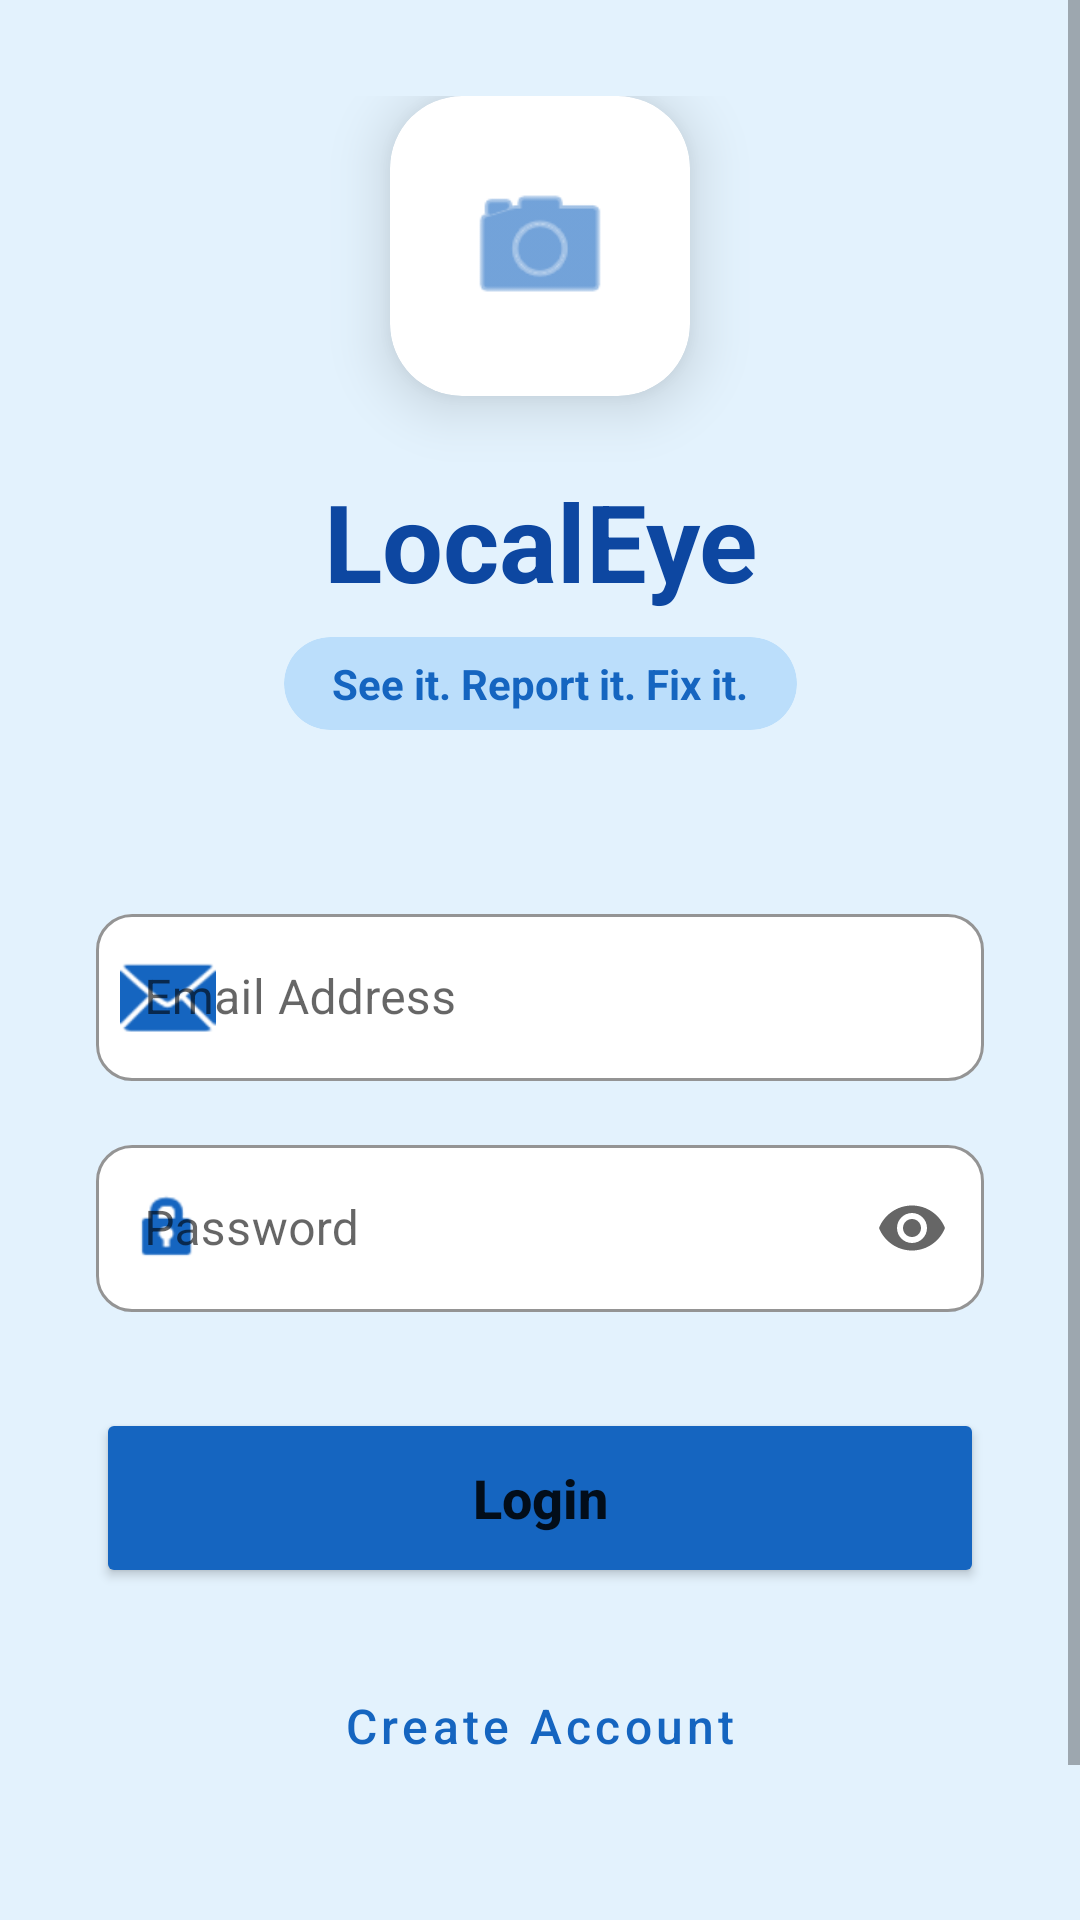

Write the Android layout XML for this screen, with the resource values it uses.
<!-- AndroidManifest.xml: application theme Theme.MaterialComponents.DayNight.NoActionBar -->
<!-- res/layout/fragment_login.xml -->
<?xml version="1.0" encoding="utf-8"?>
<ScrollView xmlns:android="http://schemas.android.com/apk/res/android"
    xmlns:app="http://schemas.android.com/apk/res-auto"
    xmlns:tools="http://schemas.android.com/tools"
    android:layout_width="match_parent"
    android:layout_height="match_parent"
    android:background="#E3F2FD"
    android:fillViewport="true">

    <androidx.constraintlayout.widget.ConstraintLayout
        android:layout_width="match_parent"
        android:layout_height="wrap_content"
        android:padding="32dp">

        <androidx.cardview.widget.CardView
            android:id="@+id/cvLogoContainer"
            android:layout_width="100dp"
            android:layout_height="100dp"
            app:cardCornerRadius="24dp"
            app:cardElevation="12dp"
            app:cardBackgroundColor="@android:color/white"
            app:layout_constraintBottom_toTopOf="@+id/tvWelcome"
            app:layout_constraintEnd_toEndOf="parent"
            app:layout_constraintStart_toStartOf="parent"
            app:layout_constraintTop_toTopOf="parent"
            app:layout_constraintVertical_chainStyle="packed">

            <ImageView
                android:layout_width="match_parent"
                android:layout_height="match_parent"
                android:padding="24dp"
                android:src="@android:drawable/ic_menu_camera"
                app:tint="#1565C0" />
        </androidx.cardview.widget.CardView>

        <TextView
            android:id="@+id/tvWelcome"
            android:layout_width="wrap_content"
            android:layout_height="wrap_content"
            android:layout_marginTop="24dp"
            android:text="LocalEye"
            android:textColor="#0D47A1"
            android:textSize="36sp"
            android:textStyle="bold"
            app:layout_constraintBottom_toTopOf="@+id/cvSubtitleChip"
            app:layout_constraintEnd_toEndOf="parent"
            app:layout_constraintStart_toStartOf="parent"
            app:layout_constraintTop_toBottomOf="@+id/cvLogoContainer" />

        <androidx.cardview.widget.CardView
            android:id="@+id/cvSubtitleChip"
            android:layout_width="wrap_content"
            android:layout_height="wrap_content"
            android:layout_marginTop="8dp"
            android:layout_marginBottom="40dp"
            app:cardBackgroundColor="#BBDEFB"
            app:cardCornerRadius="20dp"
            app:cardElevation="0dp"
            app:layout_constraintBottom_toTopOf="@+id/tilEmail"
            app:layout_constraintEnd_toEndOf="parent"
            app:layout_constraintStart_toStartOf="parent"
            app:layout_constraintTop_toBottomOf="@+id/tvWelcome">

            <TextView
                android:id="@+id/tvSubtitle"
                android:layout_width="wrap_content"
                android:layout_height="wrap_content"
                android:paddingStart="16dp"
                android:paddingTop="6dp"
                android:paddingEnd="16dp"
                android:paddingBottom="6dp"
                android:text="See it. Report it. Fix it."
                android:textColor="#1565C0"
                android:textSize="14sp"
                android:textStyle="bold" />
        </androidx.cardview.widget.CardView>

        <com.google.android.material.textfield.TextInputLayout
            android:id="@+id/tilEmail"
            style="@style/Widget.MaterialComponents.TextInputLayout.OutlinedBox"
            android:layout_width="match_parent"
            android:layout_height="wrap_content"
            android:layout_marginTop="16dp"
            android:hint="Email Address"
            app:boxBackgroundColor="@android:color/white"
            app:boxCornerRadiusBottomEnd="12dp"
            app:boxCornerRadiusBottomStart="12dp"
            app:boxCornerRadiusTopEnd="12dp"
            app:boxCornerRadiusTopStart="12dp"
            app:boxStrokeColor="#1565C0"
            app:startIconDrawable="@android:drawable/ic_dialog_email"
            app:startIconTint="#1565C0"
            app:layout_constraintBottom_toTopOf="@+id/tilPassword"
            app:layout_constraintTop_toBottomOf="@+id/cvSubtitleChip"
            app:layout_constraintVertical_chainStyle="packed">

            <com.google.android.material.textfield.TextInputEditText
                android:id="@+id/etEmail"
                android:layout_width="match_parent"
                android:layout_height="wrap_content"
                android:inputType="textEmailAddress" />
        </com.google.android.material.textfield.TextInputLayout>

        <com.google.android.material.textfield.TextInputLayout
            android:id="@+id/tilPassword"
            style="@style/Widget.MaterialComponents.TextInputLayout.OutlinedBox"
            android:layout_width="match_parent"
            android:layout_height="wrap_content"
            android:layout_marginTop="16dp"
            android:hint="Password"
            app:boxBackgroundColor="@android:color/white"
            app:boxCornerRadiusBottomEnd="12dp"
            app:boxCornerRadiusBottomStart="12dp"
            app:boxCornerRadiusTopEnd="12dp"
            app:boxCornerRadiusTopStart="12dp"
            app:boxStrokeColor="#1565C0"
            app:endIconMode="password_toggle"
            app:startIconDrawable="@android:drawable/ic_lock_idle_lock"
            app:startIconTint="#1565C0"
            app:layout_constraintTop_toBottomOf="@+id/tilEmail">

            <com.google.android.material.textfield.TextInputEditText
                android:id="@+id/etPassword"
                android:layout_width="match_parent"
                android:layout_height="wrap_content"
                android:inputType="textPassword" />
        </com.google.android.material.textfield.TextInputLayout>

        <Button
            android:id="@+id/btnLogin"
            android:layout_width="match_parent"
            android:layout_height="60dp"
            android:layout_marginTop="32dp"
            android:backgroundTint="#1565C0"
            android:text="Login"
            android:textAllCaps="false"
            android:textSize="18sp"
            android:textStyle="bold"
            app:cornerRadius="12dp"
            app:layout_constraintTop_toBottomOf="@+id/tilPassword" />

        <Button
            android:id="@+id/btnRegister"
            style="@style/Widget.MaterialComponents.Button.OutlinedButton"
            android:layout_width="match_parent"
            android:layout_height="60dp"
            android:layout_marginTop="16dp"
            android:text="Create Account"
            android:textAllCaps="false"
            android:textColor="#1565C0"
            android:textSize="16sp"
            app:cornerRadius="12dp"
            app:layout_constraintTop_toBottomOf="@+id/btnLogin"
            app:strokeColor="#1565C0"
            app:strokeWidth="2dp" />

        <TextView
            android:id="@+id/tvSkip"
            android:layout_width="wrap_content"
            android:layout_height="wrap_content"
            android:layout_marginTop="24dp"
            android:padding="8dp"
            android:text="Enter as Guest"
            android:textColor="#455A64"
            android:textSize="14sp"
            android:textStyle="bold"
            app:layout_constraintEnd_toEndOf="parent"
            app:layout_constraintStart_toStartOf="parent"
            app:layout_constraintTop_toBottomOf="@+id/btnRegister" />

    </androidx.constraintlayout.widget.ConstraintLayout>
</ScrollView>
<!-- resources referenced by this layout -->
<resources>

</resources>
